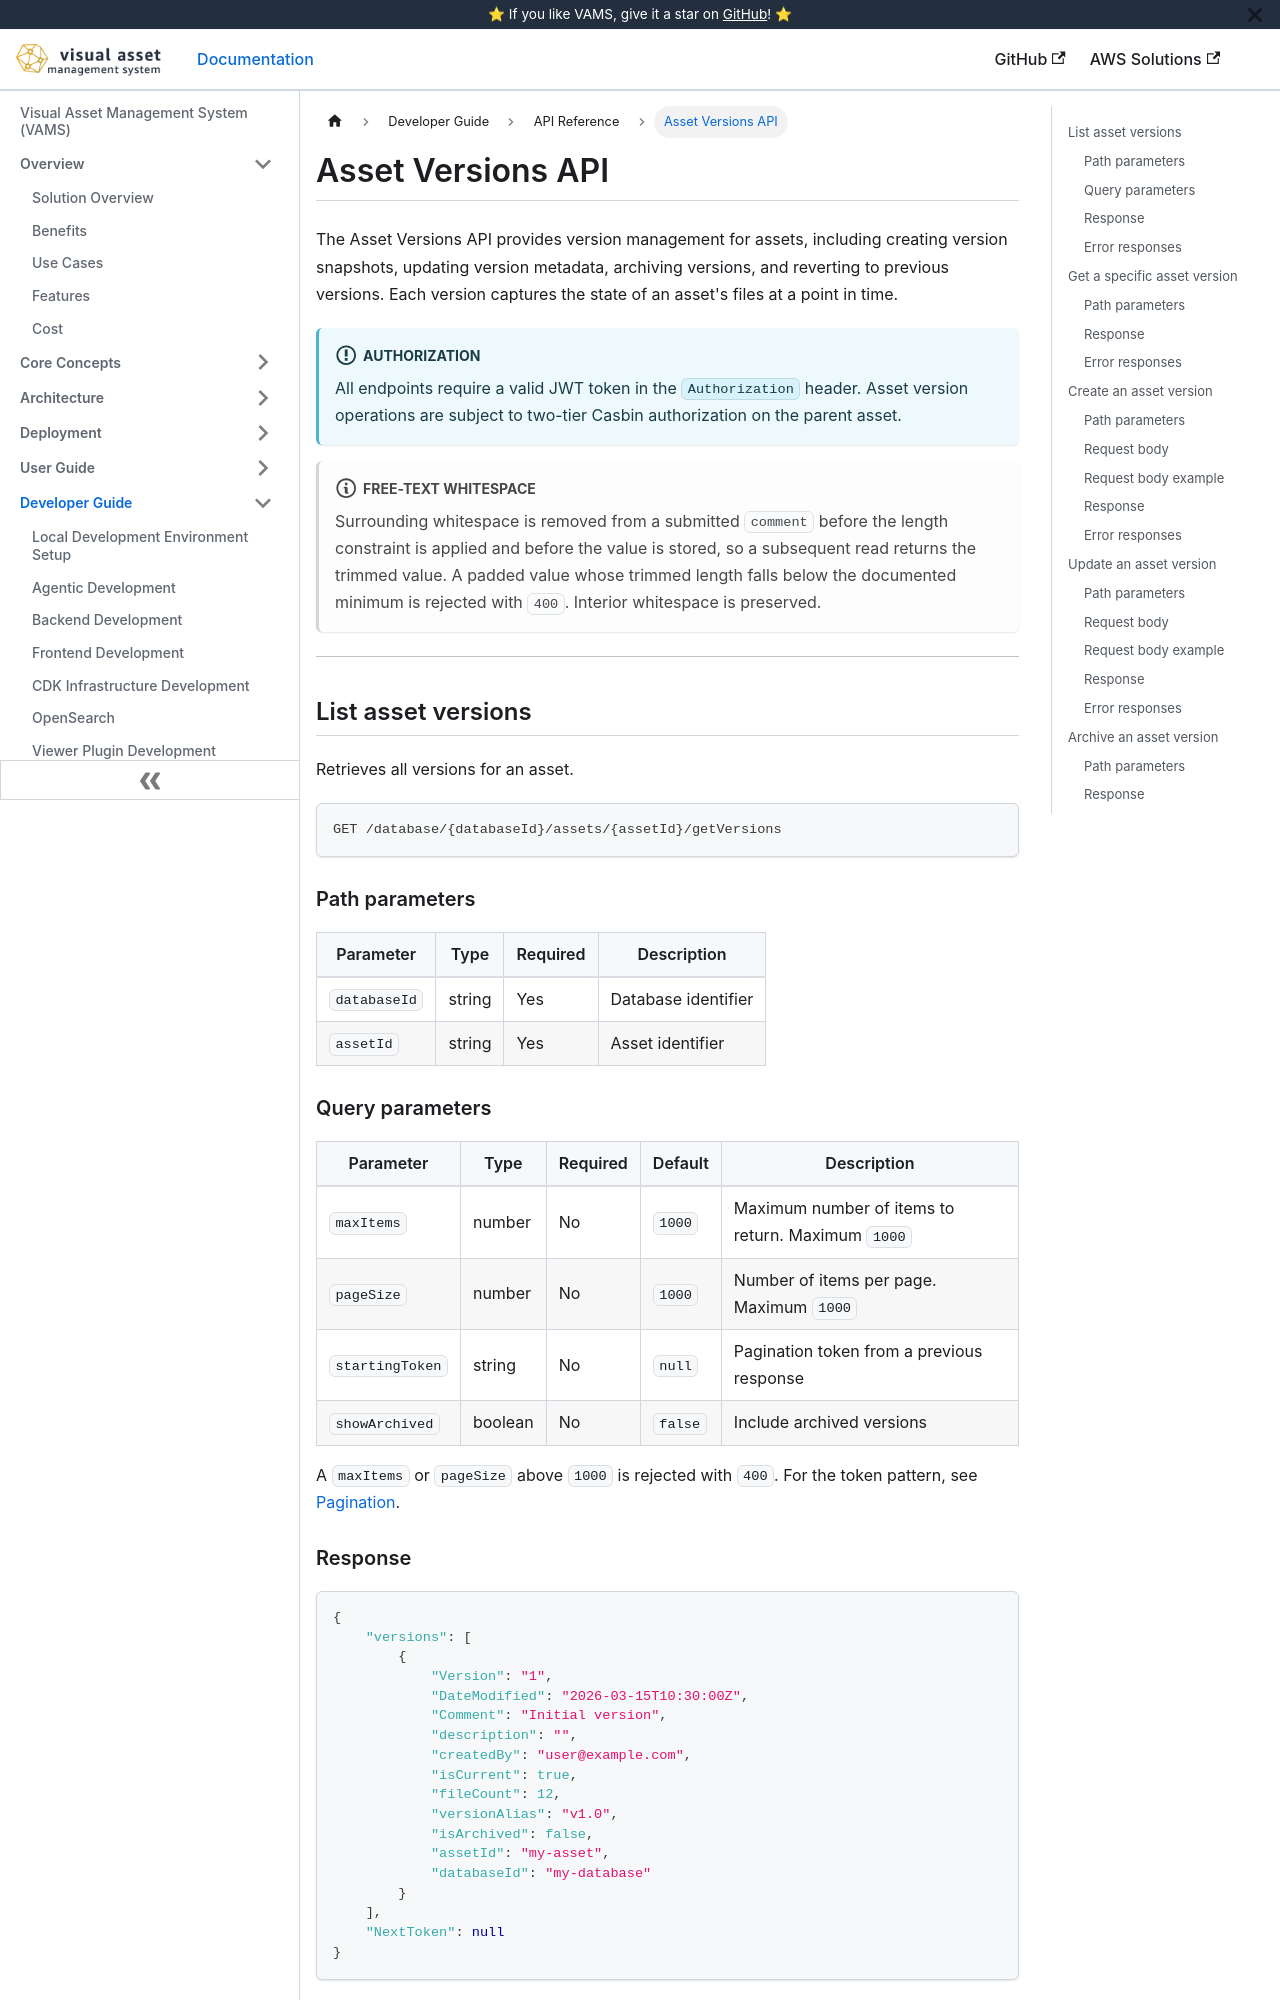

repository: awslabs/visual-asset-management-system · page: api/asset-versions/index.html · generator: docusaurus

# Asset Versions API

The Asset Versions API provides version management for assets, including creating version snapshots, updating version metadata, archiving versions, and reverting to previous versions. Each version captures the state of an asset's files at a point in time.

:::info[Authorization]
All endpoints require a valid JWT token in the `Authorization` header. Asset version operations are subject to two-tier Casbin authorization on the parent asset.
:::

:::note[Free-text whitespace]
Surrounding whitespace is removed from a submitted `comment` before the length constraint is applied and before the value is stored, so a subsequent read returns the trimmed value. A padded value whose trimmed length falls below the documented minimum is rejected with `400`. Interior whitespace is preserved.
:::

---

## List asset versions

Retrieves all versions for an asset.

```
GET /database/{databaseId}/assets/{assetId}/getVersions
```

### Path parameters

| Parameter    | Type   | Required | Description         |
| ------------ | ------ | -------- | ------------------- |
| `databaseId` | string | Yes      | Database identifier |
| `assetId`    | string | Yes      | Asset identifier    |

### Query parameters

| Parameter       | Type    | Required | Default | Description                                       |
| --------------- | ------- | -------- | ------- | ------------------------------------------------- |
| `maxItems`      | number  | No       | `1000`  | Maximum number of items to return. Maximum `1000` |
| `pageSize`      | number  | No       | `1000`  | Number of items per page. Maximum `1000`          |
| `startingToken` | string  | No       | `null`  | Pagination token from a previous response         |
| `showArchived`  | boolean | No       | `false` | Include archived versions                         |

A `maxItems` or `pageSize` above `1000` is rejected with `400`. For the token pattern, see
[Pagination](overview.md#pagination).
